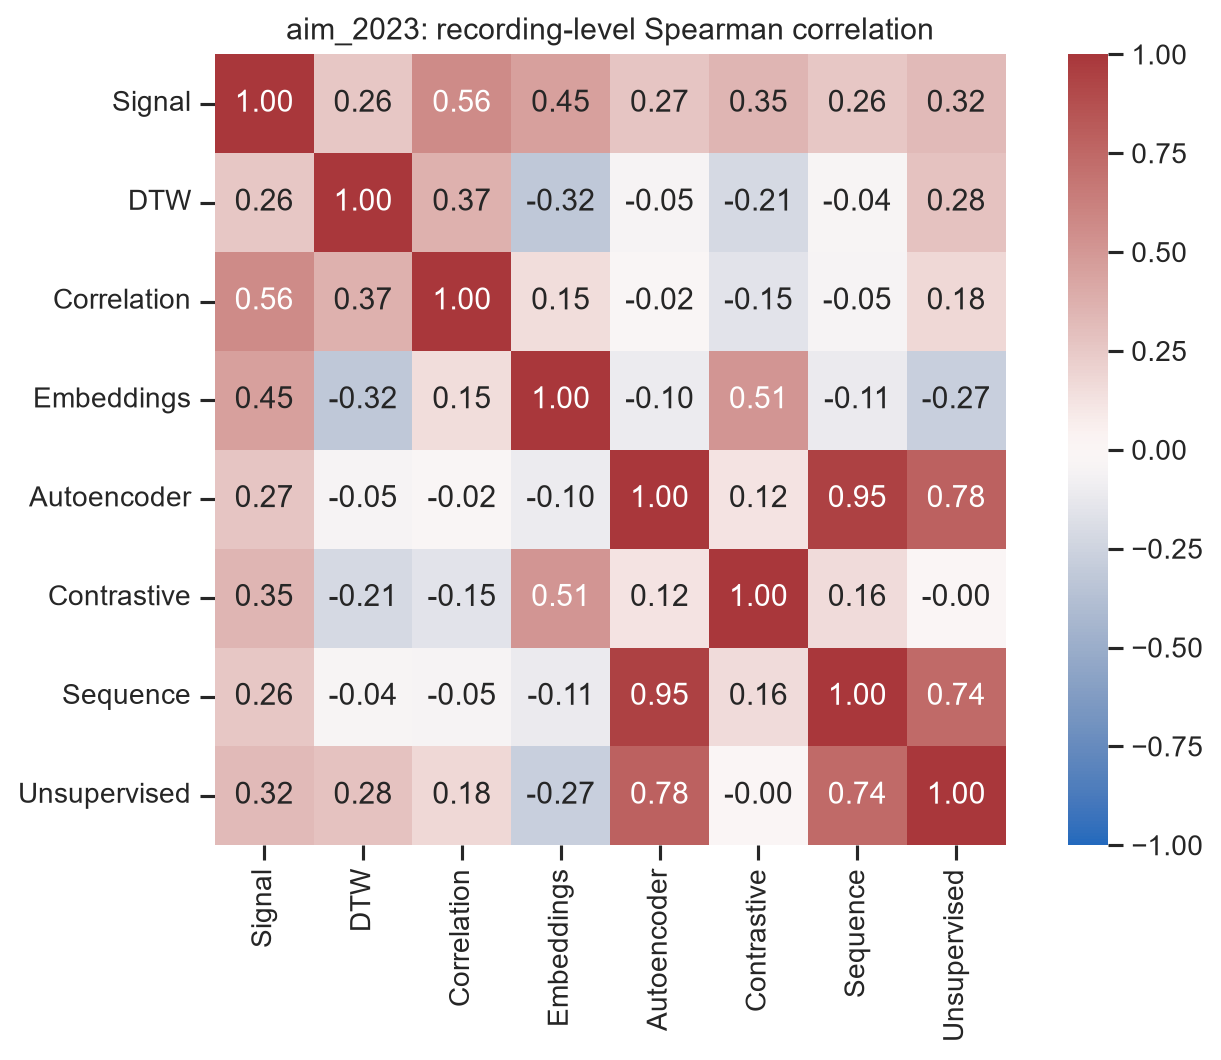

The file beside this chart, header and first rows:
, Signal, DTW, Correlation, Embeddings, Autoencoder, Contrastive, Sequence, Unsupervised
Signal, 1.0, 0.2606, 0.5636, 0.4545, 0.2727, 0.3455, 0.2606, 0.3212
DTW, 0.2606, 1.0, 0.3697, -0.3212, -0.05455, -0.2121, -0.04242, 0.2848
Correlation, 0.5636, 0.3697, 1.0, 0.1515, -0.01818, -0.1515, -0.05455, 0.1758
Embeddings, 0.4545, -0.3212, 0.1515, 1.0, -0.1022, 0.515, -0.1146, -0.2735
Autoencoder, 0.2727, -0.05455, -0.01818, -0.1022, 1.0, 0.1207, 0.9525, 0.7833
Contrastive, 0.3455, -0.2121, -0.1515, 0.515, 0.1207, 1.0, 0.16, -0.001032
Sequence, 0.2606, -0.04242, -0.05455, -0.1146, 0.9525, 0.16, 1.0, 0.742
Unsupervised, 0.3212, 0.2848, 0.1758, -0.2735, 0.7833, -0.001032, 0.742, 1.0
